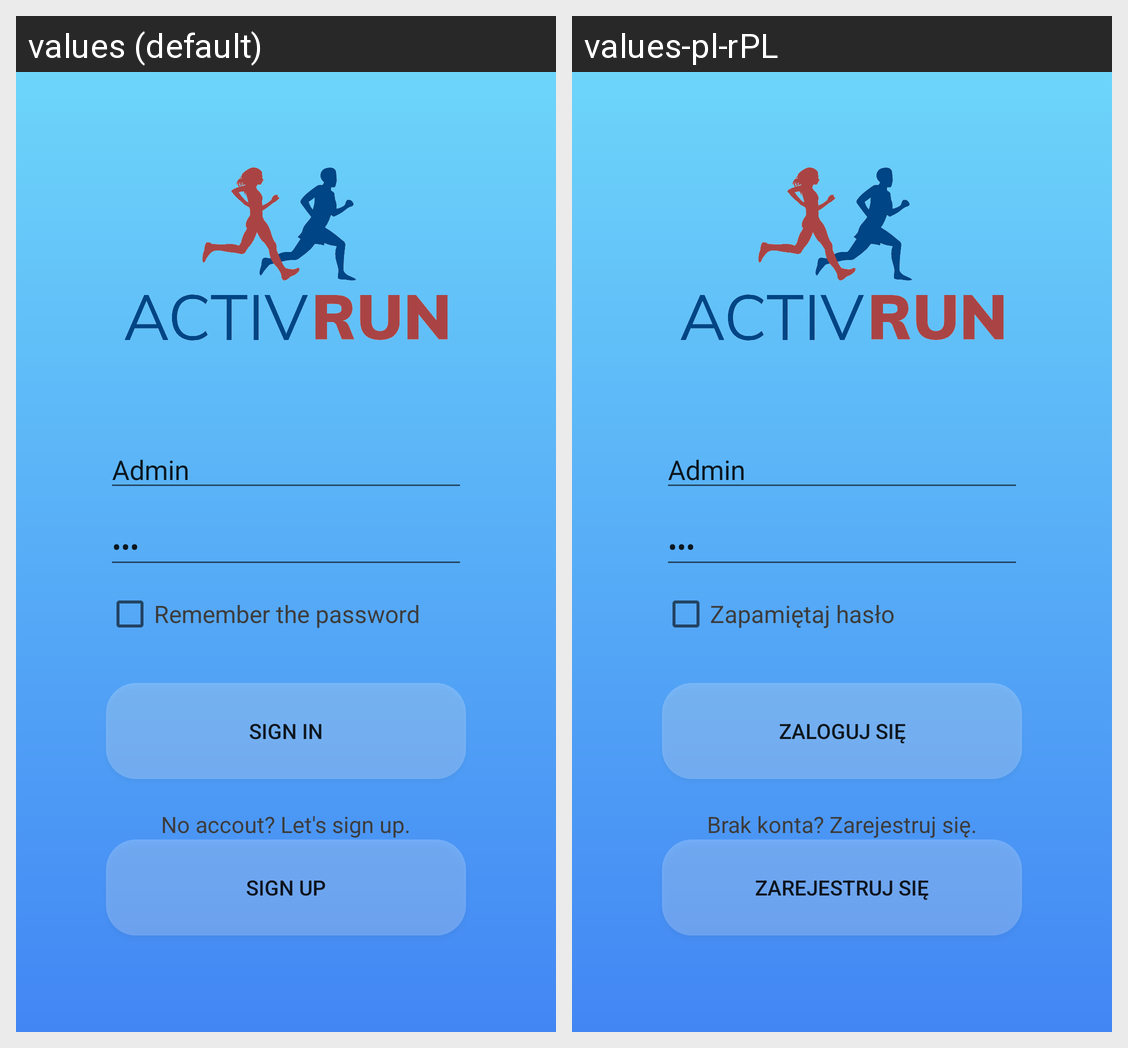

Locale-by-locale string values for the Android screen shown in this grid:
Android screen res/layout/login_actv_layout.xml rendered under 2 locales, left to right: values (default), values-pl-rPL. Device: Nexus 5 (rendered at 1080×1920; each locale shown at half size, 540×960, under a caption strip naming it); theme AppTheme.
Strings drawn on this screen, with the default value and each locale's value (text and hints the layout hard-codes, and strings that could not be matched under every locale, appear in the picture but are not listed):

rememberPassword
  values: Remember the password
  values-pl-rPL: Zapamiętaj hasło

signIn
  values: Sign In
  values-pl-rPL: Zaloguj się

noAccount
  values: No accout? Let's sign up.
  values-pl-rPL: Brak konta? Zarejestruj się.

signUp
  values: Sign Up
  values-pl-rPL: Zarejestruj się
